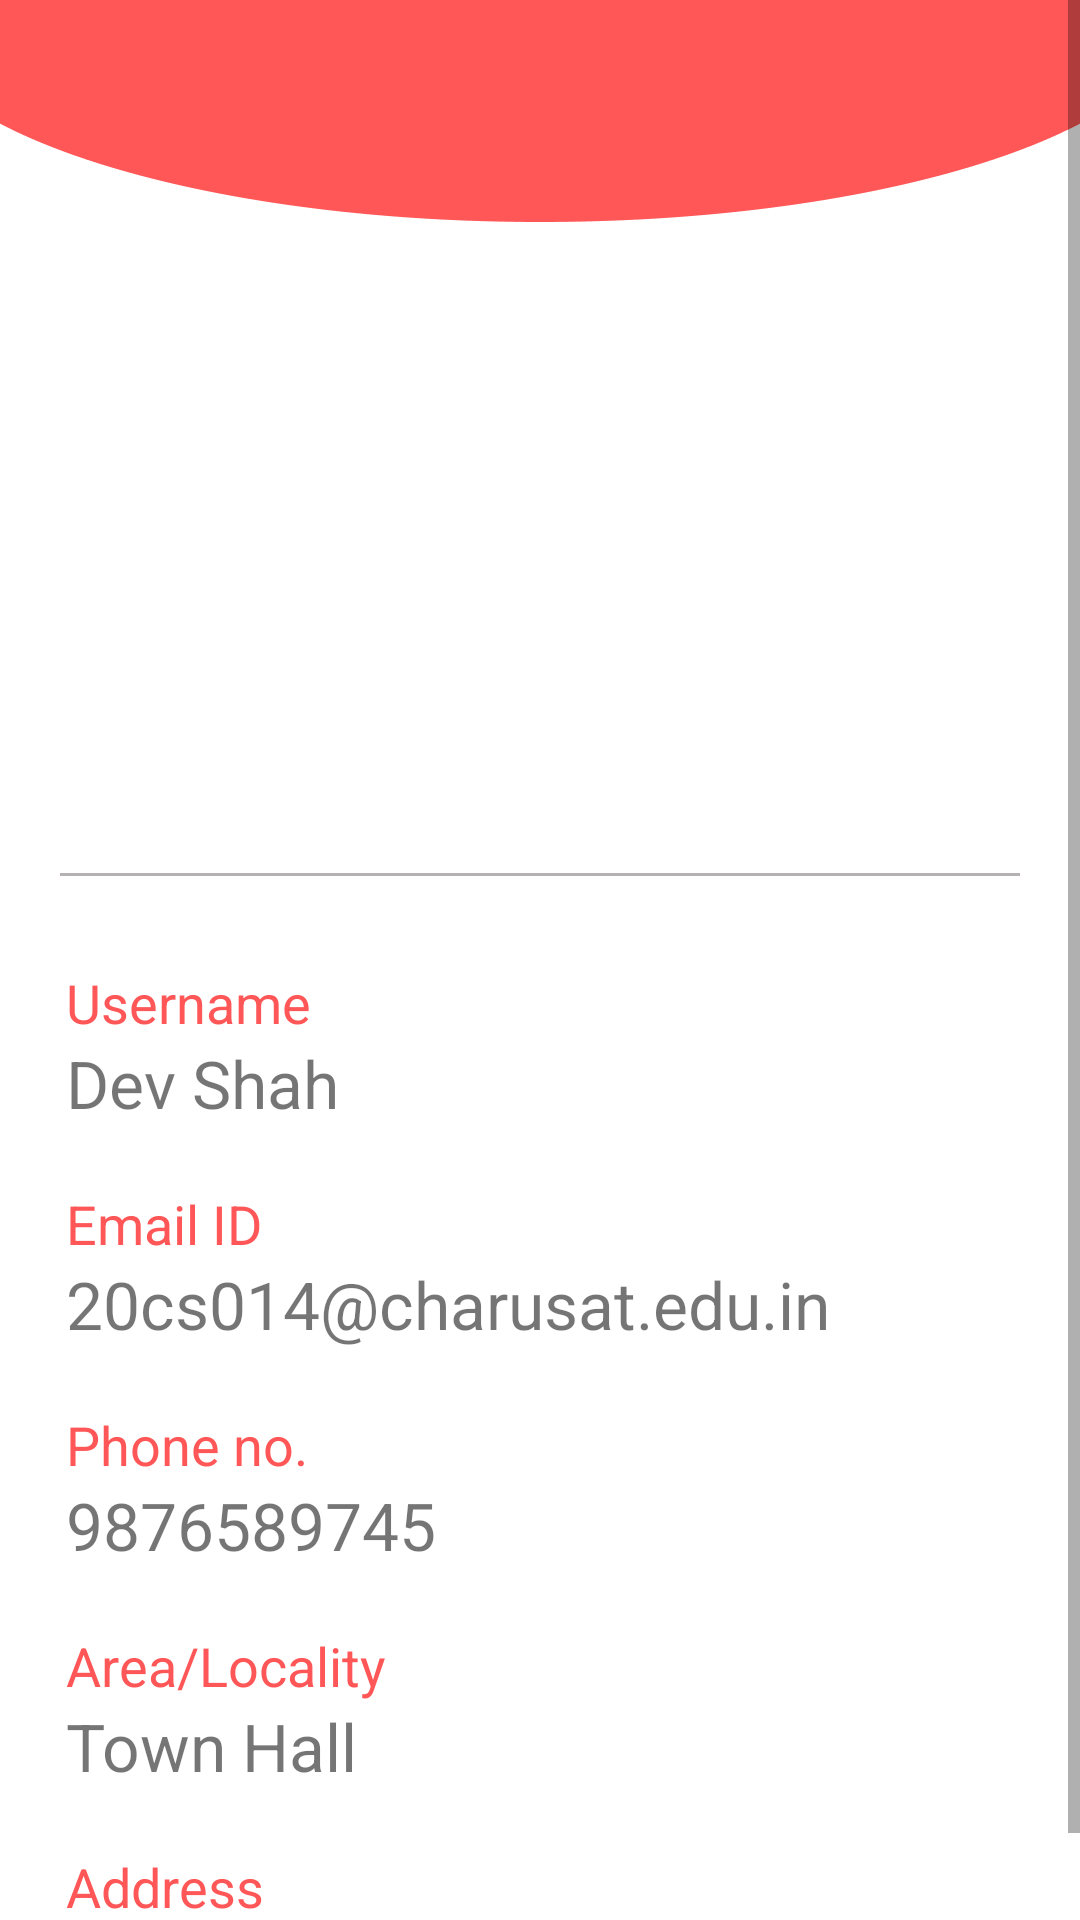

This screen was rendered from an Android layout file. Write that file and the resources it references.
<!-- AndroidManifest.xml: application theme Theme.FireSafety -->
<!-- res/layout/activity_profile.xml -->
<?xml version="1.0" encoding="utf-8"?>
<LinearLayout
    xmlns:android="http://schemas.android.com/apk/res/android"
    xmlns:app="http://schemas.android.com/apk/res-auto"
    xmlns:tools="http://schemas.android.com/tools"
    android:layout_width="match_parent"
    android:layout_height="match_parent"
    android:orientation="vertical"
    tools:context=".Profile">

    <ScrollView
        android:layout_width="match_parent"
        android:layout_height="match_parent">

        <LinearLayout
            android:layout_width="match_parent"
            android:layout_height="wrap_content"
            android:orientation="vertical">

        <ImageView
            android:layout_width="match_parent"
            android:layout_height="85dp"
            android:scaleType="fitStart"
            android:src="@drawable/header"
            tools:ignore="ContentDescription" />


        <ImageView
            android:layout_width="190dp"
            android:layout_height="190dp"
            android:layout_gravity="center"
            android:layout_margin="8dp"
            android:padding="10dp"
            android:src="@drawable/user_profile"
            tools:ignore="ContentDescription" />


        <View
            android:layout_width="match_parent"
            android:layout_height="1dp"
            android:layout_marginLeft="20dp"
            android:layout_marginRight="20dp"
            android:background="@color/gray"/>


        <TextView
            android:layout_width="match_parent"
            android:layout_height="wrap_content"
            android:text="Username"
            android:textColor="@color/red"
            android:paddingLeft="22dp"
            android:layout_marginTop="30dp"
            android:textSize="18dp"
            tools:ignore="HardcodedText" />
        <TextView
            android:id="@+id/profile_username"
            android:layout_width="match_parent"
            android:layout_height="wrap_content"
            android:paddingLeft="22dp"
            android:text="Dev Shah"
            android:textSize="22dp"/>


        <TextView
            android:layout_width="match_parent"
            android:layout_height="wrap_content"
            android:paddingLeft="22dp"
            android:text="Email ID"
            android:textColor="@color/red"
            android:layout_marginTop="20dp"
            android:textSize="18dp"/>
        <TextView
            android:id="@+id/profile_email"
            android:layout_width="match_parent"
            android:layout_height="wrap_content"
            android:paddingLeft="22dp"
            android:text="20cs014@charusat.edu.in"
            android:textSize="22dp"/>


        <TextView
            android:layout_width="match_parent"
            android:layout_height="wrap_content"
            android:paddingLeft="22dp"
            android:text="Phone no."
            android:textColor="@color/red"
            android:layout_marginTop="20dp"
            android:textSize="18dp"/>
        <TextView
            android:id="@+id/profile_phone"
            android:layout_width="match_parent"
            android:layout_height="wrap_content"
            android:paddingLeft="22dp"
            android:text="9876589745"
            android:textSize="22dp"/>


        <TextView
            android:layout_width="match_parent"
            android:layout_height="wrap_content"
            android:paddingLeft="22dp"
            android:text="Area/Locality"
            android:textColor="@color/red"
            android:layout_marginTop="20dp"
            android:textSize="18dp"/>
        <TextView
            android:id="@+id/profile_area"
            android:layout_width="match_parent"
            android:layout_height="wrap_content"
            android:paddingLeft="22dp"
            android:text="Town Hall"
            android:textSize="22dp"/>


        <TextView
            android:layout_width="match_parent"
            android:layout_height="wrap_content"
            android:paddingLeft="22dp"
            android:text="Address"
            android:textColor="@color/red"
            android:layout_marginTop="20dp"
            android:textSize="18dp"/>
        <TextView
            android:id="@+id/profile_address"
            android:layout_width="match_parent"
            android:layout_height="wrap_content"
            android:paddingLeft="22dp"
            android:text="Opp. Crystal mall"
            android:textSize="22dp"/>

        </LinearLayout>

    </ScrollView>

</LinearLayout>
<!-- resources referenced by this layout -->
<resources>
  <color name="gray">#B6B2B3</color>
  <color name="red">#FF5757</color>
  <!-- drawable header: jpg bitmap (drawable, 24970 bytes) -->
  <style name="Theme.FireSafety" parent="Theme.MaterialComponents.DayNight.DarkActionBar">
          
          <item name="colorPrimary">@color/main</item>
          <item name="colorPrimaryVariant">#FD6C6C</item>
          <item name="colorOnPrimary">@color/white</item>
          
          <item name="colorSecondary">@color/teal_200</item>
          <item name="colorSecondaryVariant">@color/teal_700</item>
          <item name="colorOnSecondary">@color/black</item>
          
          <item name="android:statusBarColor" tools:targetApi="l">?attr/colorPrimaryVariant</item>
          
      </style>
  <color name="main">#ff5757</color>
  <color name="white">#FFFFFFFF</color>
  <color name="teal_200">#FF03DAC5</color>
  <color name="teal_700">#FF018786</color>
  <color name="black">#FF000000</color>
</resources>
